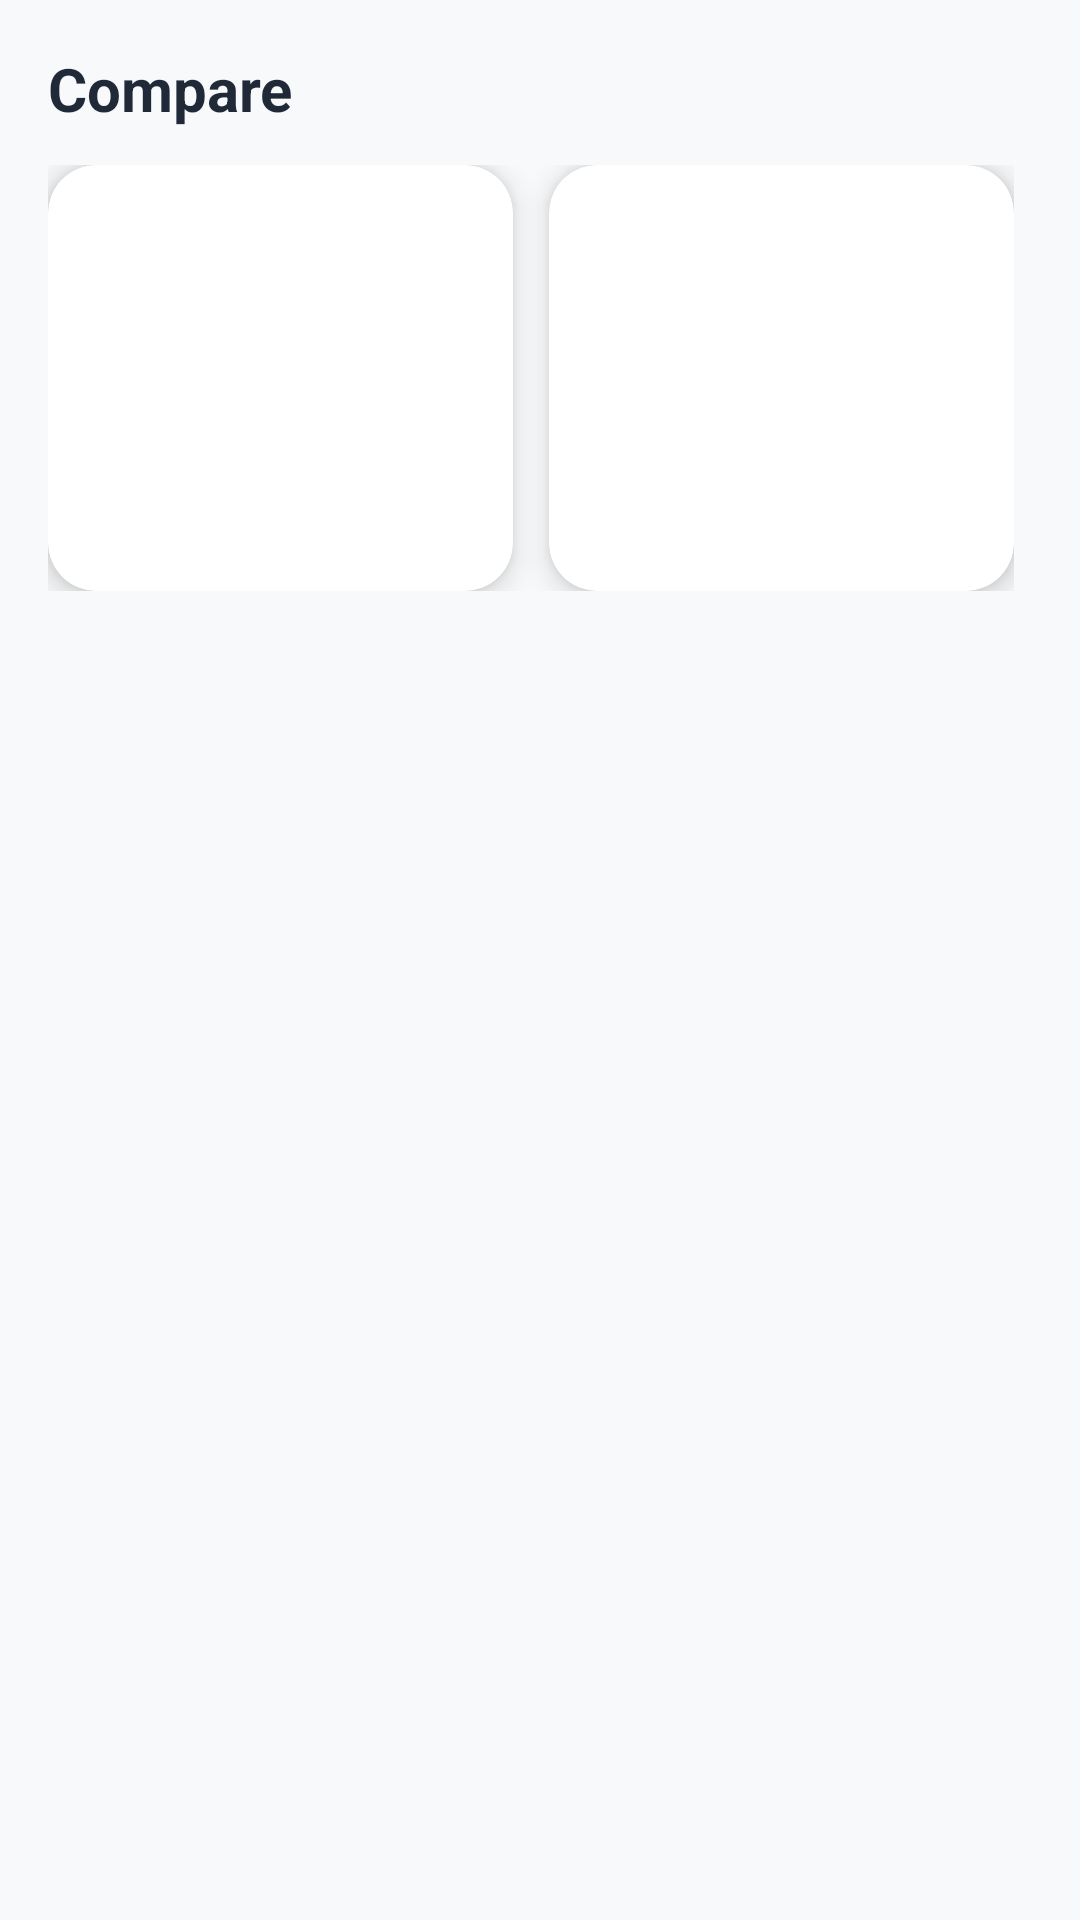

Write the Android layout XML for this screen, with the resource values it uses.
<!-- AndroidManifest.xml: application theme Theme.TechMate -->
<!-- res/layout/fragment_compare.xml -->
<LinearLayout
    xmlns:android="http://schemas.android.com/apk/res/android"
    xmlns:app="http://schemas.android.com/apk/res-auto"

    android:layout_width="match_parent"
    android:layout_height="match_parent"
    android:orientation="vertical"
    android:background="@color/bg"
    android:padding="16dp">

    
    <TextView
        android:text="Compare"
        android:textSize="20sp"
        android:textStyle="bold"
        android:layout_width="wrap_content"
        android:layout_height="wrap_content"
        android:textColor="@color/text_primary"
        android:layout_marginBottom="12dp"/>

    
    <LinearLayout
        android:layout_marginEnd="6dp"
        android:layout_width="match_parent"
        android:layout_height="wrap_content"
        android:orientation="horizontal">

        
        <androidx.cardview.widget.CardView
            android:layout_width="0dp"
            android:layout_height="wrap_content"
            android:layout_weight="1"
            android:layout_marginEnd="6dp"
            app:cardCornerRadius="16dp"
            app:cardElevation="6dp">

            <LinearLayout
                android:padding="12dp"
                android:orientation="vertical"
                android:layout_width="match_parent"
                android:layout_height="wrap_content">

                <ImageView
                    android:layout_width="72dp"
                    android:layout_height="72dp"
                    android:layout_gravity="center"
                    android:layout_marginBottom="8dp"
                    android:scaleType="centerCrop"/>

                <TextView
                    android:id="@+id/txtName1"
                    android:textSize="14sp"
                    android:layout_width="wrap_content"
                    android:layout_height="wrap_content"
                    android:textStyle="bold"
                    android:textColor="@color/text_primary"/>

                <TextView
                    android:id="@+id/txtPrice1"
                    android:textSize="14sp"
                    android:layout_width="wrap_content"
                    android:layout_height="wrap_content"
                    android:textStyle="bold"
                    android:textColor="@color/primary"/>
            </LinearLayout>
        </androidx.cardview.widget.CardView>

        
        <androidx.cardview.widget.CardView
            android:layout_width="0dp"
            android:layout_height="wrap_content"
            android:layout_weight="1"
            android:layout_marginStart="6dp"
            app:cardCornerRadius="16dp"
            app:cardElevation="6dp">

            <LinearLayout
                android:layout_marginStart="6dp"
                android:padding="12dp"
                android:orientation="vertical"
                android:layout_width="match_parent"
                android:layout_height="wrap_content">

                <ImageView
                    android:layout_width="72dp"
                    android:layout_height="72dp"
                    android:layout_gravity="center"
                    android:layout_marginBottom="8dp"
                    android:scaleType="centerCrop"/>

                <TextView
                    android:id="@+id/txtName2"
                    android:layout_width="wrap_content"
                    android:layout_height="wrap_content"
                    android:textSize="14sp"
                    android:textStyle="bold"
                    android:textColor="@color/text_primary"/>

                <TextView
                    android:id="@+id/txtPrice2"
                    android:layout_width="wrap_content"
                    android:layout_height="wrap_content"
                    android:textSize="14sp"
                    android:textStyle="bold"
                    android:textColor="@color/primary"/>
            </LinearLayout>
        </androidx.cardview.widget.CardView>
    </LinearLayout>

    
    <androidx.recyclerview.widget.RecyclerView
        android:id="@+id/rvCompare"
        android:layout_width="match_parent"
        android:layout_height="match_parent"
        android:layout_marginTop="16dp"/>
</LinearLayout>
<!-- resources referenced by this layout -->
<resources>
  <color name="bg">#F8F9FA</color>
  <color name="primary">#2EC4B6</color>
  <color name="text_primary">#1F2937</color>
  <style name="Theme.TechMate" parent="Theme.Material3.Light.NoActionBar">
          <item name="colorPrimary">@color/primary</item>
          <item name="colorOnPrimary">@color/white</item>
          <item name="colorPrimaryContainer">@color/primary_light</item>
          <item name="colorOnPrimaryContainer">@color/primary_dark</item>
  
          <item name="colorSecondary">#10B981</item>
          <item name="colorOnSecondary">@color/white</item>
  
          <item name="android:colorBackground">@color/bg</item>
          <item name="colorSurface">@color/card</item>
          <item name="colorOnSurface">@color/text_primary</item>
          <item name="colorOnSurfaceVariant">@color/text_secondary</item>
  
          <item name="colorSecondaryContainer">#E0F2FE</item>
          <item name="colorOnSecondaryContainer">#1E40AF</item>
  
          <item name="colorControlHighlight">@color/primary</item>
          <item name="colorAccent">@color/primary</item>
  
          
          <item name="android:windowTranslucentStatus">false</item>
          <item name="android:windowTranslucentNavigation">false</item>
          <item name="android:statusBarColor">@android:color/transparent</item>
          <item name="android:navigationBarColor">@android:color/transparent</item>
          <item name="android:windowLightStatusBar" tools:targetApi="23">true</item>
          <item name="android:windowLightNavigationBar" tools:targetApi="27">true</item>
      </style>
  <color name="white">#FFFFFF</color>
  <color name="primary_light">#EAF9F8</color>
  <color name="primary_dark">#219187</color>
  <color name="card">#FFFFFF</color>
  <color name="text_secondary">#6B7280</color>
</resources>
